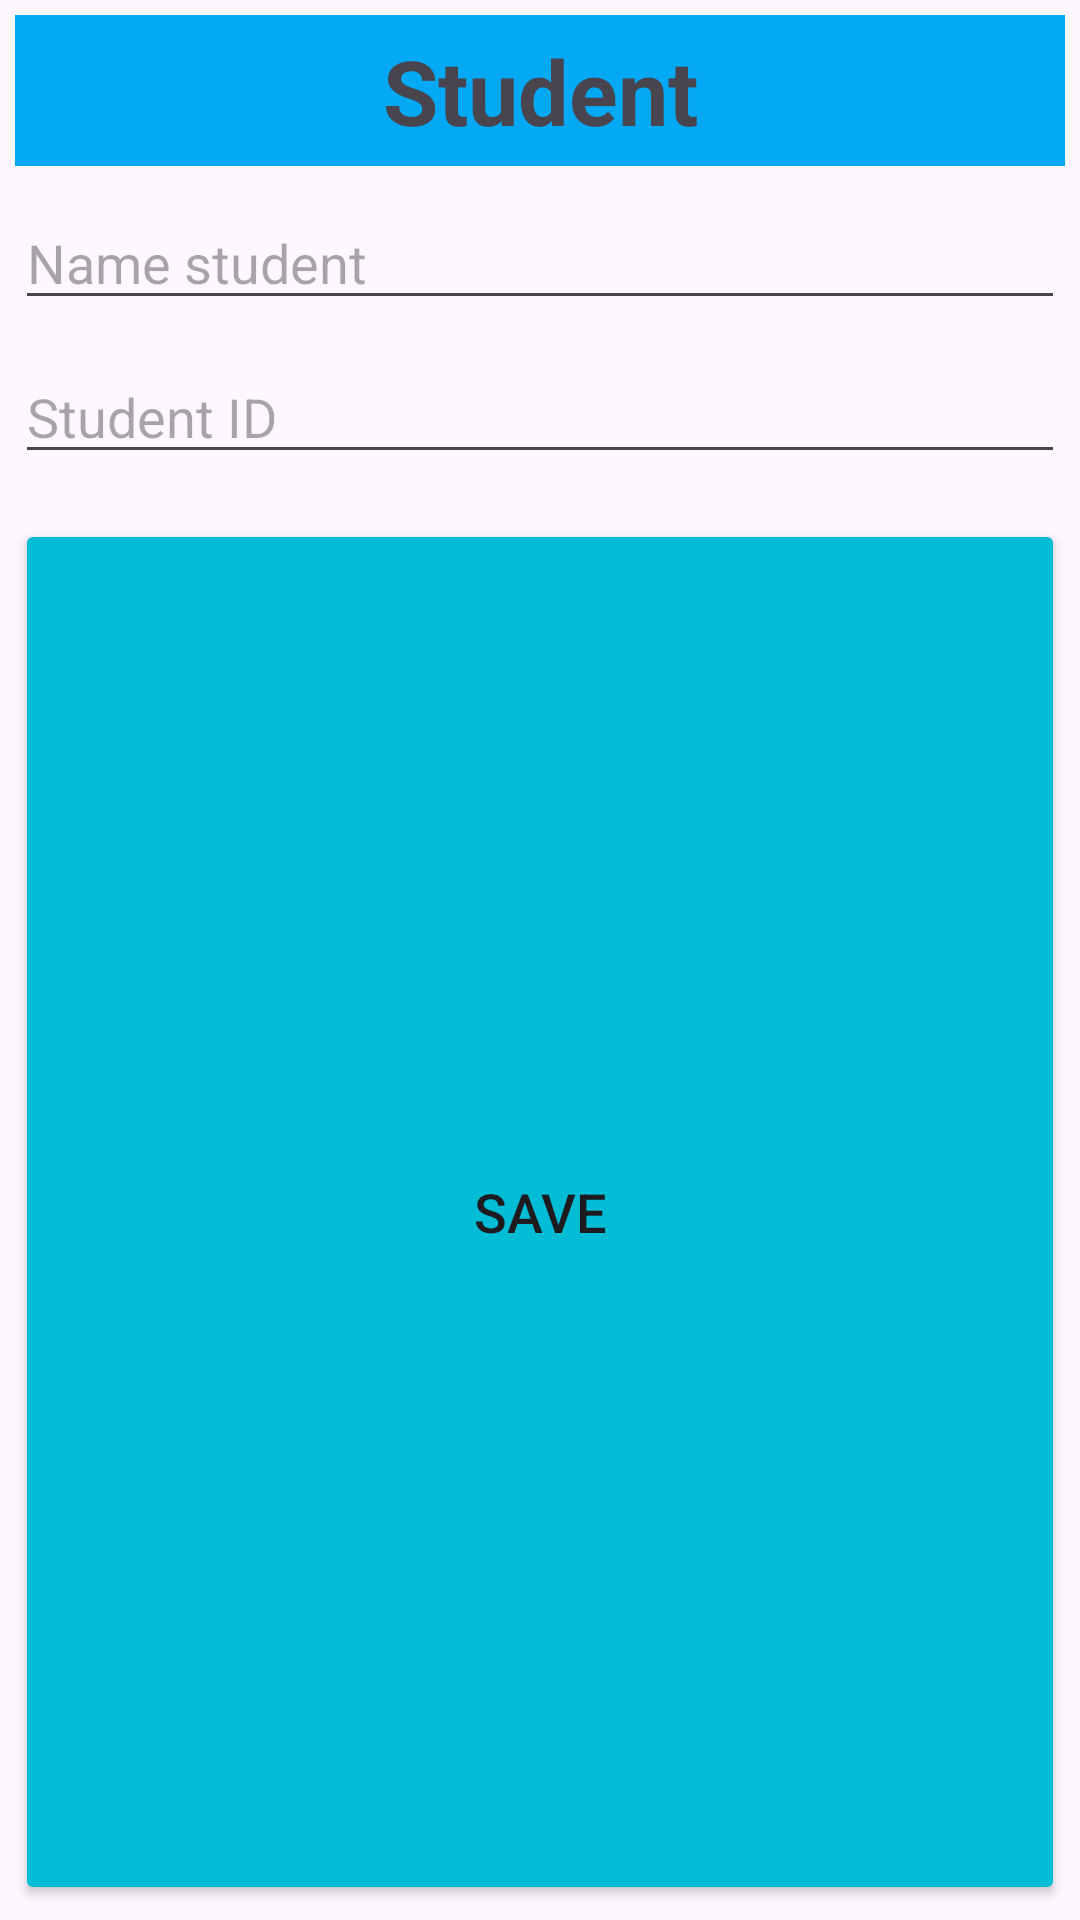

Reconstruct the res/layout file that produces this screen, plus the resources it refers to.
<!-- AndroidManifest.xml: application theme Theme.QuanLySinhVienV2 -->
<!-- res/layout/student_fragment_layout.xml -->
<?xml version="1.0" encoding="utf-8"?>
<LinearLayout xmlns:android="http://schemas.android.com/apk/res/android"
    android:layout_width="match_parent"
    android:layout_height="wrap_content"
    android:orientation="vertical"
    android:padding="5dp">

    <TextView
        android:text="Student"
        android:gravity="center"
        android:textSize="30sp"
        android:textStyle="bold"
        android:padding="5dp"
        android:background="#03A9F4"
        android:layout_width="match_parent"
        android:layout_height="wrap_content"/>

    <EditText
        android:id="@+id/nameEdt"
        android:hint="Name student"
        android:layout_marginTop="10dp"
        android:layout_width="match_parent"
        android:layout_height="wrap_content"/>

    <EditText
        android:id="@+id/mssvEdt"
        android:hint="Student ID"
        android:layout_marginTop="10dp"
        android:layout_width="match_parent"
        android:layout_height="wrap_content"/>

    <Button
        android:id="@+id/saveBtn"
        android:text="Save"
        android:textSize="18sp"
        android:layout_marginTop="15dp"
        android:backgroundTint="#00BCD4"
        android:layout_width="match_parent"
        android:layout_height="match_parent"/>

    <Button
        android:id="@+id/cancelBtn"
        android:text="Cancel"
        android:textSize="18sp"
        android:backgroundTint="#E91E63"
        android:layout_width="match_parent"
        android:layout_height="match_parent"/>



</LinearLayout>
<!-- resources referenced by this layout -->
<resources>
  <style name="Theme.QuanLySinhVienV2" parent="Base.Theme.QuanLySinhVienV2" />
  <style name="Base.Theme.QuanLySinhVienV2" parent="Theme.Material3.DayNight.NoActionBar">
          
          
      </style>
</resources>
